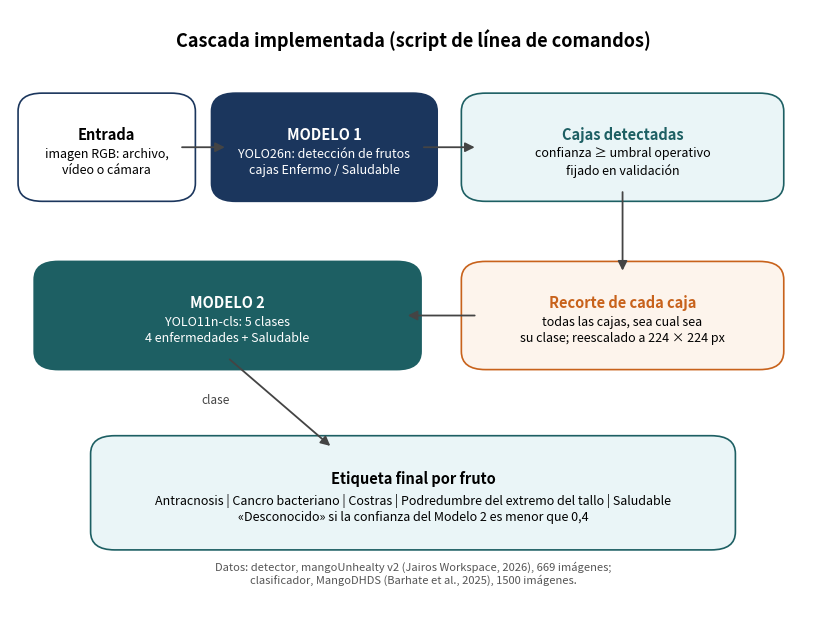
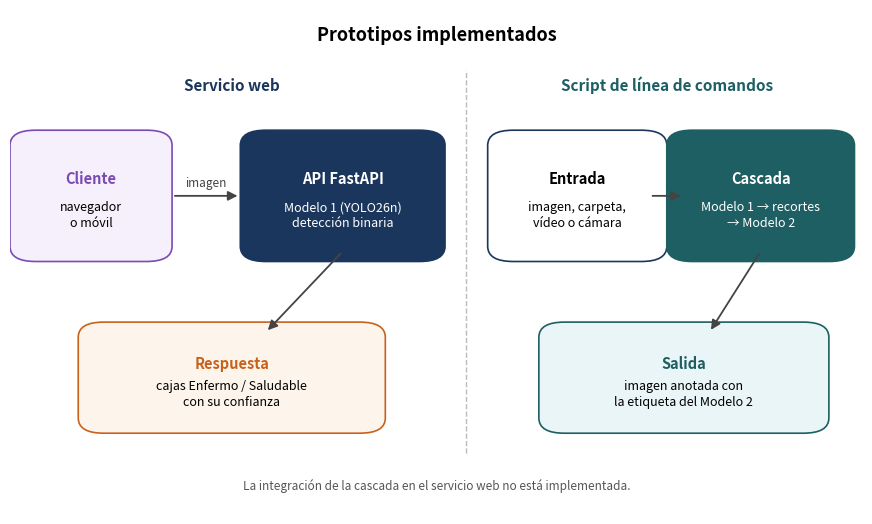

Python code for these plots, in order:
"""Redraw Figures 1 and 2 so their embedded text matches what is implemented (SPEC section 10).

Fig. 1: the cascade of the command-line script. Every M1 box is cropped and classified by M2
into five classes (four diseases + Saludable); the final label is M2's, or «Desconocido»
below 0.4 confidence (src/cascade/runtime.py, copied from infer_cascade.py at e7e59d1).
Fig. 2: the two prototypes. The FastAPI service runs M1 only (CLAIM-039); the cascade runs
from the command line. Same pixel size as the originals, so the DOCX extents stay valid.
"""

import sys
from pathlib import Path

import matplotlib

matplotlib.use('Agg')
import matplotlib.pyplot as plt  # noqa: E402
from matplotlib.patches import FancyArrowPatch, FancyBboxPatch  # noqa: E402

OUT = Path(sys.argv[1]) if len(sys.argv) > 1 else Path('.')
DPI = 100  # drawing geometry: the originals' pixel size at this DPI fixes the aspect ratio
SAVE_DPI = 300  # audit B, B-13: same physical size in the DOCX, three times the pixels
NAVY, TEAL, LIGHT, ORANGE, GREY = '#1b365d', '#1d5f63', '#eaf5f7', '#fdf4ec', '#f2f2f2'


def box(ax, x, y, w, h, title, body, face, edge, title_color='black', body_color='black'):
    ax.add_patch(FancyBboxPatch((x, y), w, h, boxstyle='round,pad=0.02,rounding_size=0.03',
                                facecolor=face, edgecolor=edge, linewidth=1.2))
    ax.text(x + w / 2, y + h * 0.66, title, ha='center', va='center', fontsize=10.5,
            fontweight='bold', color=title_color)
    ax.text(x + w / 2, y + h * 0.33, body, ha='center', va='center', fontsize=9,
            color=body_color, linespacing=1.3)


def arrow(ax, a, b, label=None, rad=0.0, offset=(0.0, 0.025)):
    ax.add_patch(FancyArrowPatch(a, b, arrowstyle='-|>', mutation_scale=14, linewidth=1.3,
                                 color='#444444', connectionstyle=f'arc3,rad={rad}'))
    if label:
        ax.text((a[0] + b[0]) / 2 + offset[0], (a[1] + b[1]) / 2 + offset[1], label,
                ha='center', fontsize=8.5, style='italic', color='#444444')


def canvas(width_px, height_px, title):
    fig = plt.figure(figsize=(width_px / DPI, height_px / DPI), dpi=DPI)
    ax = fig.add_axes([0, 0, 1, 1])
    ax.set_xlim(0, 1)
    ax.set_ylim(0, 1)
    ax.axis('off')
    ax.text(0.5, 0.95, title, ha='center', va='center', fontsize=13, fontweight='bold')
    return fig, ax


def figure1(path):
    fig, ax = canvas(806, 601, 'Cascada implementada (script de línea de comandos)')
    box(ax, 0.03, 0.70, 0.18, 0.14, 'Entrada', 'imagen RGB: archivo,\nvídeo o cámara',
        'white', NAVY)
    box(ax, 0.27, 0.70, 0.24, 0.14, 'MODELO 1', 'YOLO26n: detección de frutos\ncajas Enfermo / Saludable',
        NAVY, NAVY, 'white', 'white')
    box(ax, 0.58, 0.70, 0.36, 0.14, 'Cajas detectadas', 'confianza ≥ umbral operativo\n'
        'fijado en validación', LIGHT, TEAL, TEAL)
    box(ax, 0.58, 0.42, 0.36, 0.14, 'Recorte de cada caja', 'todas las cajas, sea cual sea\n'
        'su clase; reescalado a 224 × 224 px', ORANGE, '#c8621b', '#c8621b')
    box(ax, 0.05, 0.42, 0.44, 0.14, 'MODELO 2', 'YOLO11n-cls: 5 clases\n4 enfermedades + Saludable',
        TEAL, TEAL, 'white', 'white')
    box(ax, 0.12, 0.12, 0.76, 0.15, 'Etiqueta final por fruto',
        'Antracnosis | Cancro bacteriano | Costras | Podredumbre del extremo del tallo | Saludable\n'
        '«Desconocido» si la confianza del Modelo 2 es menor que 0,4', LIGHT, TEAL)
    arrow(ax, (0.21, 0.77), (0.27, 0.77))
    arrow(ax, (0.51, 0.77), (0.58, 0.77))
    arrow(ax, (0.76, 0.70), (0.76, 0.56))
    arrow(ax, (0.58, 0.49), (0.49, 0.49))
    arrow(ax, (0.27, 0.42), (0.40, 0.27), 'clase', offset=(-0.08, 0.0))
    ax.text(0.5, 0.045, 'Datos: detector, mangoUnhealty v2 (Jairos Workspace, 2026), 669 imágenes;\n'
            'clasificador, MangoDHDS (Barhate et al., 2025), 1500 imágenes.', ha='center',
            fontsize=8, style='italic', color='#555555')
    fig.savefig(path, dpi=SAVE_DPI)
    plt.close(fig)


def figure2(path):
    fig, ax = canvas(853, 505, 'Prototipos implementados')
    ax.text(0.26, 0.84, 'Servicio web', ha='center', fontsize=11, fontweight='bold', color=NAVY)
    box(ax, 0.02, 0.52, 0.15, 0.22, 'Cliente', 'navegador\no móvil', '#f5f0fb', '#7b4bb3',
        '#7b4bb3')
    box(ax, 0.29, 0.52, 0.20, 0.22, 'API FastAPI', 'Modelo 1 (YOLO26n)\ndetección binaria',
        NAVY, NAVY, 'white', 'white')
    box(ax, 0.10, 0.18, 0.32, 0.18, 'Respuesta', 'cajas Enfermo / Saludable\ncon su confianza',
        ORANGE, '#c8621b', '#c8621b')
    arrow(ax, (0.19, 0.63), (0.27, 0.63), 'imagen', offset=(0.0, 0.02))
    arrow(ax, (0.39, 0.52), (0.30, 0.36))
    ax.plot([0.535, 0.535], [0.12, 0.88], color='#bbbbbb', linewidth=1, linestyle='--')
    ax.text(0.77, 0.84, 'Script de línea de comandos', ha='center', fontsize=11,
            fontweight='bold', color=TEAL)
    box(ax, 0.58, 0.52, 0.17, 0.22, 'Entrada', 'imagen, carpeta,\nvídeo o cámara', 'white', NAVY)
    box(ax, 0.79, 0.52, 0.18, 0.22, 'Cascada', 'Modelo 1 → recortes\n→ Modelo 2', TEAL, TEAL,
        'white', 'white')
    box(ax, 0.64, 0.18, 0.30, 0.18, 'Salida', 'imagen anotada con\nla etiqueta del Modelo 2',
        LIGHT, TEAL, TEAL)
    arrow(ax, (0.75, 0.63), (0.79, 0.63))
    arrow(ax, (0.88, 0.52), (0.82, 0.36))
    ax.text(0.5, 0.05, 'La integración de la cascada en el servicio web no está implementada.',
            ha='center', fontsize=8.5, style='italic', color='#555555')
    fig.savefig(path, dpi=SAVE_DPI)
    plt.close(fig)


if __name__ == '__main__':
    OUT.mkdir(parents=True, exist_ok=True)
    figure1(OUT / 'fig1_cascada.png')
    figure2(OUT / 'fig2_prototipos.png')
    print('ok')
